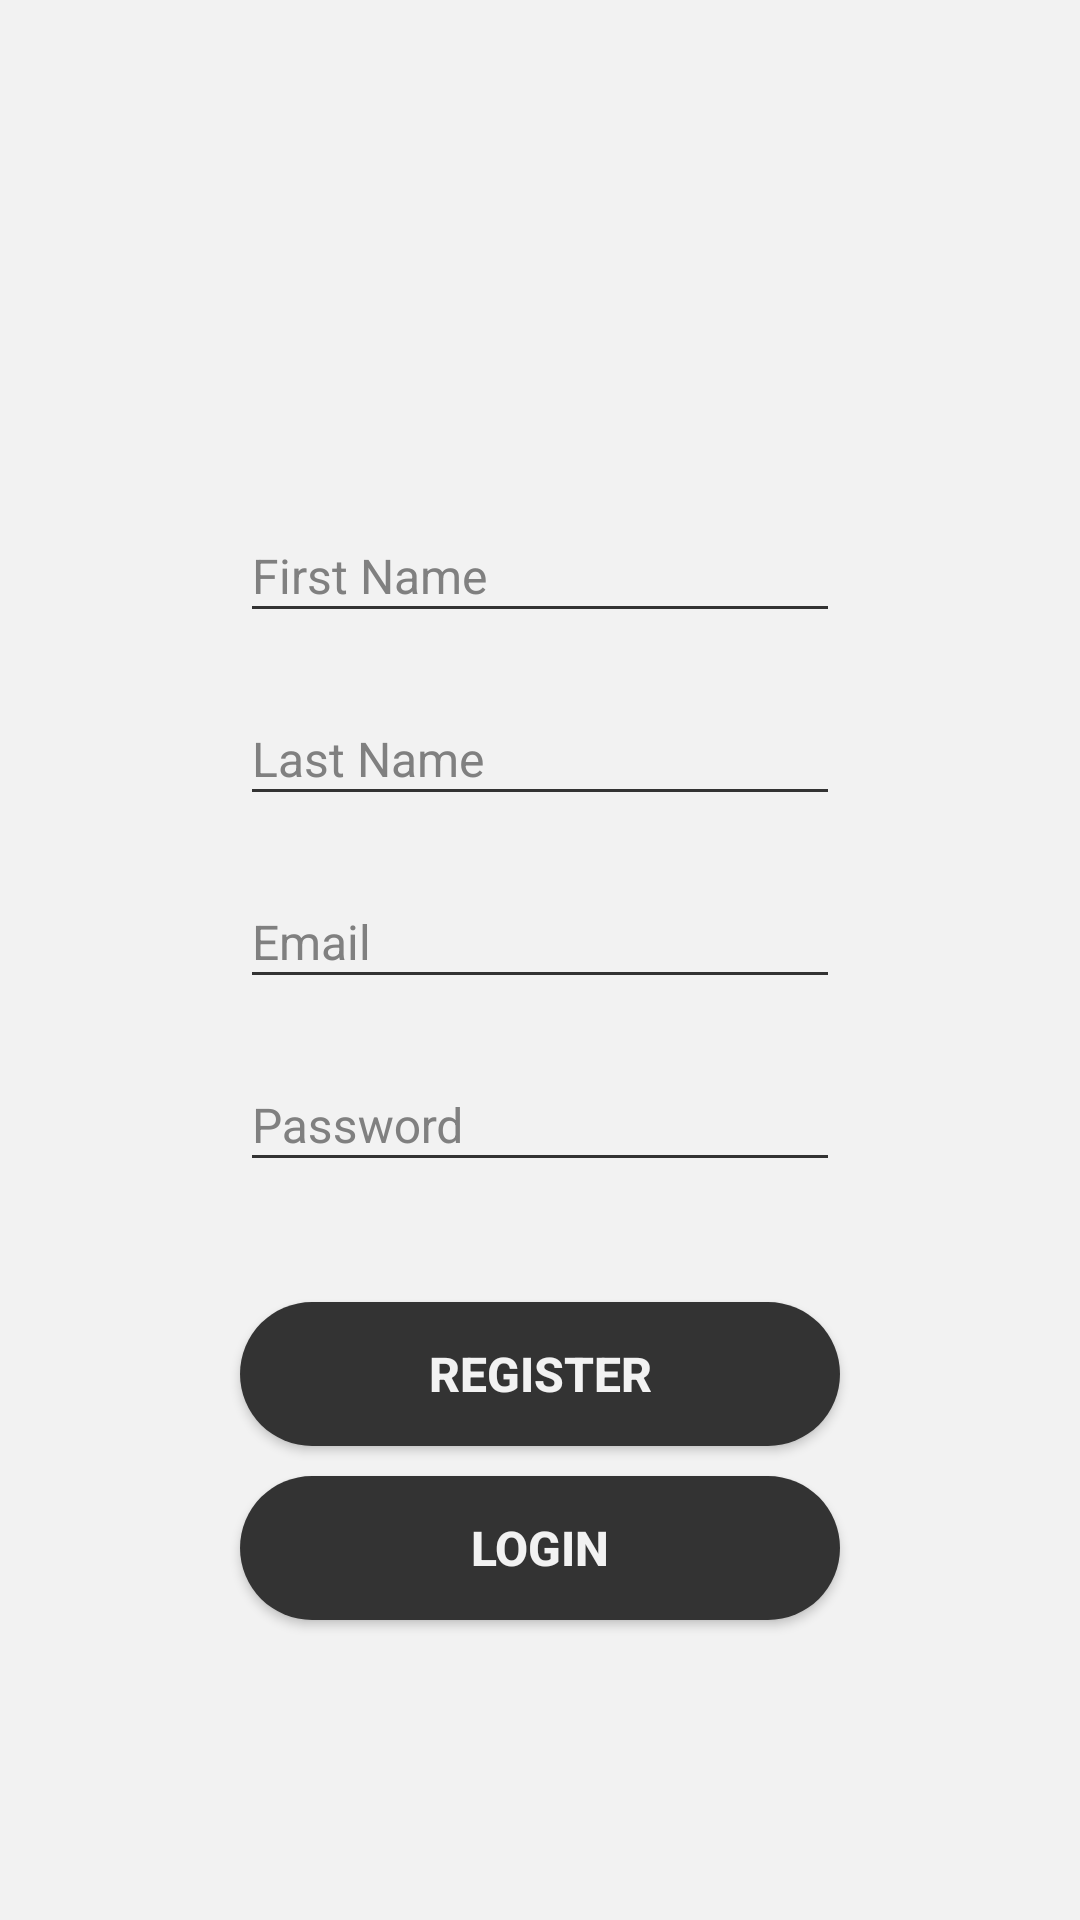

Write the Android layout XML for this screen, with the resource values it uses.
<!-- AndroidManifest.xml: application theme AppTheme -->
<!-- res/layout/activity_user_register.xml -->
<?xml version="1.0" encoding="utf-8"?>
<RelativeLayout xmlns:android="http://schemas.android.com/apk/res/android"
    xmlns:app="http://schemas.android.com/apk/res-auto"
    xmlns:tools="http://schemas.android.com/tools"
    android:id="@+id/layout"
    android:layout_width="match_parent"
    android:layout_height="match_parent"
    android:background="@color/colorWhite"
    tools:context="com.example.user.appproject.UserRegister">

    <ScrollView
        android:layout_width="match_parent"
        android:layout_height="match_parent">

        <RelativeLayout
            android:layout_width="match_parent"
            android:layout_height="match_parent">

            <ImageView
                android:id="@+id/logo"
                android:layout_width="120dp"
                android:layout_height="120dp"
                android:layout_centerHorizontal="true"
                android:layout_marginTop="30dp"
                android:src="@drawable/security" />

            

            <android.support.design.widget.TextInputLayout
                android:id="@+id/firstNameLayout"
                android:layout_width="200dp"
                android:layout_height="wrap_content"
                android:layout_below="@id/logo"
                android:layout_centerHorizontal="true"
                android:layout_marginTop="10dp"
                android:theme="@style/TextLbl">

                <android.support.design.widget.TextInputEditText
                    android:id="@+id/edtUserFname"
                    android:layout_width="200dp"
                    android:layout_height="40dp"
                    android:ems="10"
                    android:hint="@string/first_name"
                    android:singleLine="true"
                    android:inputType="textPersonName"
                    android:textSize="16sp" />
            </android.support.design.widget.TextInputLayout>

            <android.support.design.widget.TextInputLayout
                android:id="@+id/lastnameLayout"
                android:layout_width="200dp"
                android:layout_height="wrap_content"
                android:layout_below="@id/firstNameLayout"
                android:layout_centerHorizontal="true"
                android:layout_marginTop="10dp"
                android:theme="@style/TextLbl">

                <android.support.design.widget.TextInputEditText
                    android:id="@+id/lastName"
                    android:layout_width="200dp"
                    android:layout_height="40dp"
                    android:ems="10"
                    android:hint="@string/lastname"
                    android:singleLine="true"
                    android:inputType="textPersonName"
                    android:textSize="16sp" />
            </android.support.design.widget.TextInputLayout>

            <android.support.design.widget.TextInputLayout
                android:id="@+id/EmailLayout"
                android:layout_width="200dp"
                android:layout_height="wrap_content"
                android:layout_below="@id/lastnameLayout"
                android:layout_centerHorizontal="true"
                android:layout_marginTop="10dp"
                android:theme="@style/TextLbl">

                <android.support.design.widget.TextInputEditText
                    android:id="@+id/emailInput"
                    android:layout_width="200dp"
                    android:layout_height="40dp"
                    android:ems="10"
                    android:hint="@string/email"
                    android:singleLine="true"
                    android:inputType="textEmailAddress"
                    android:textSize="16sp" />
            </android.support.design.widget.TextInputLayout>

            <android.support.design.widget.TextInputLayout
                android:id="@+id/PassLayout"
                android:layout_width="200dp"
                android:layout_height="wrap_content"
                android:layout_below="@id/EmailLayout"
                android:layout_centerHorizontal="true"
                android:layout_marginTop="10dp"
                android:theme="@style/TextLbl">

                <android.support.design.widget.TextInputEditText
                    android:id="@+id/passInput"
                    android:layout_width="200dp"
                    android:layout_height="40dp"
                    android:ems="10"
                    android:singleLine="true"
                    android:hint="@string/password"
                    android:inputType="textPersonName"
                    android:textSize="16sp" />
            </android.support.design.widget.TextInputLayout>

            <Button
                android:id="@+id/buttonReg"
                android:layout_width="200dp"
                android:layout_height="wrap_content"
                android:layout_below="@id/PassLayout"
                android:layout_centerHorizontal="true"
                android:layout_marginTop="40dp"
                android:onClick="onClick"
                android:background="@drawable/button_shape"
                android:text="@string/register"
                android:textColor="@color/colorWhite"
                android:textSize="16sp"
                android:textStyle="bold" />

            <Button
                android:id="@+id/buttonLogin"
                android:layout_width="200dp"
                android:layout_height="wrap_content"
                android:layout_below="@id/buttonReg"
                android:layout_centerHorizontal="true"
                android:layout_marginBottom="20dp"
                android:layout_marginTop="10dp"
                android:background="@drawable/button_shape"
                android:onClick="onLogin"
                android:text="@string/title_activity_user_login"
                android:textColor="@color/colorWhite"
                android:textSize="16sp"
                android:textStyle="bold" />
        </RelativeLayout>
    </ScrollView>
</RelativeLayout>

    
<!-- resources referenced by this layout -->
<resources>
  <color name="colorWhite">#F2F2F2</color>
  <!-- drawable button_shape (drawable) -->
  <?xml version="1.0" encoding="utf-8"?>
  <shape xmlns:android="http://schemas.android.com/apk/res/android" android:shape="rectangle" >
      <corners
          android:radius="40dp"
          />
      <gradient
          android:centerColor="@color/colorPrimary"
          android:startColor="@color/colorPrimary"
          android:endColor="@color/colorPrimary"
          android:type="linear"
          />
  
  </shape>
  <!-- drawable security: png bitmap (mipmap-xxxhdpi, 6294 bytes) -->
  <string name="email">Email</string>
  <string name="first_name">First Name</string>
  <string name="lastname">Last Name</string>
  <string name="password">Password</string>
  <string name="register">Register</string>
  <string name="title_activity_user_login">Login</string>
  <style name="TextLbl" parent="TextAppearance.AppCompat">
          
          <item name="android:textColorHint">@android:color/tab_indicator_text</item>
          <item name="android:textSize">20sp</item>
          
          <item name="colorAccent">@color/colorPrimary</item>
          <item name="colorControlNormal">@color/colorPrimary</item>
          <item name="colorControlActivated">@color/colorPrimary</item>
      </style>
  <style name="AppTheme" parent="Theme.AppCompat.Light.DarkActionBar">
          
          <item name="colorPrimary">@color/colorPrimary</item>
          <item name="colorPrimaryDark">@color/colorPrimaryDark</item>
          <item name="colorAccent">@color/colorAccent</item>
      </style>
  <color name="colorPrimary">#333333</color>
  <color name="colorPrimaryDark">#333</color>
  <color name="colorAccent">#333333</color>
</resources>
